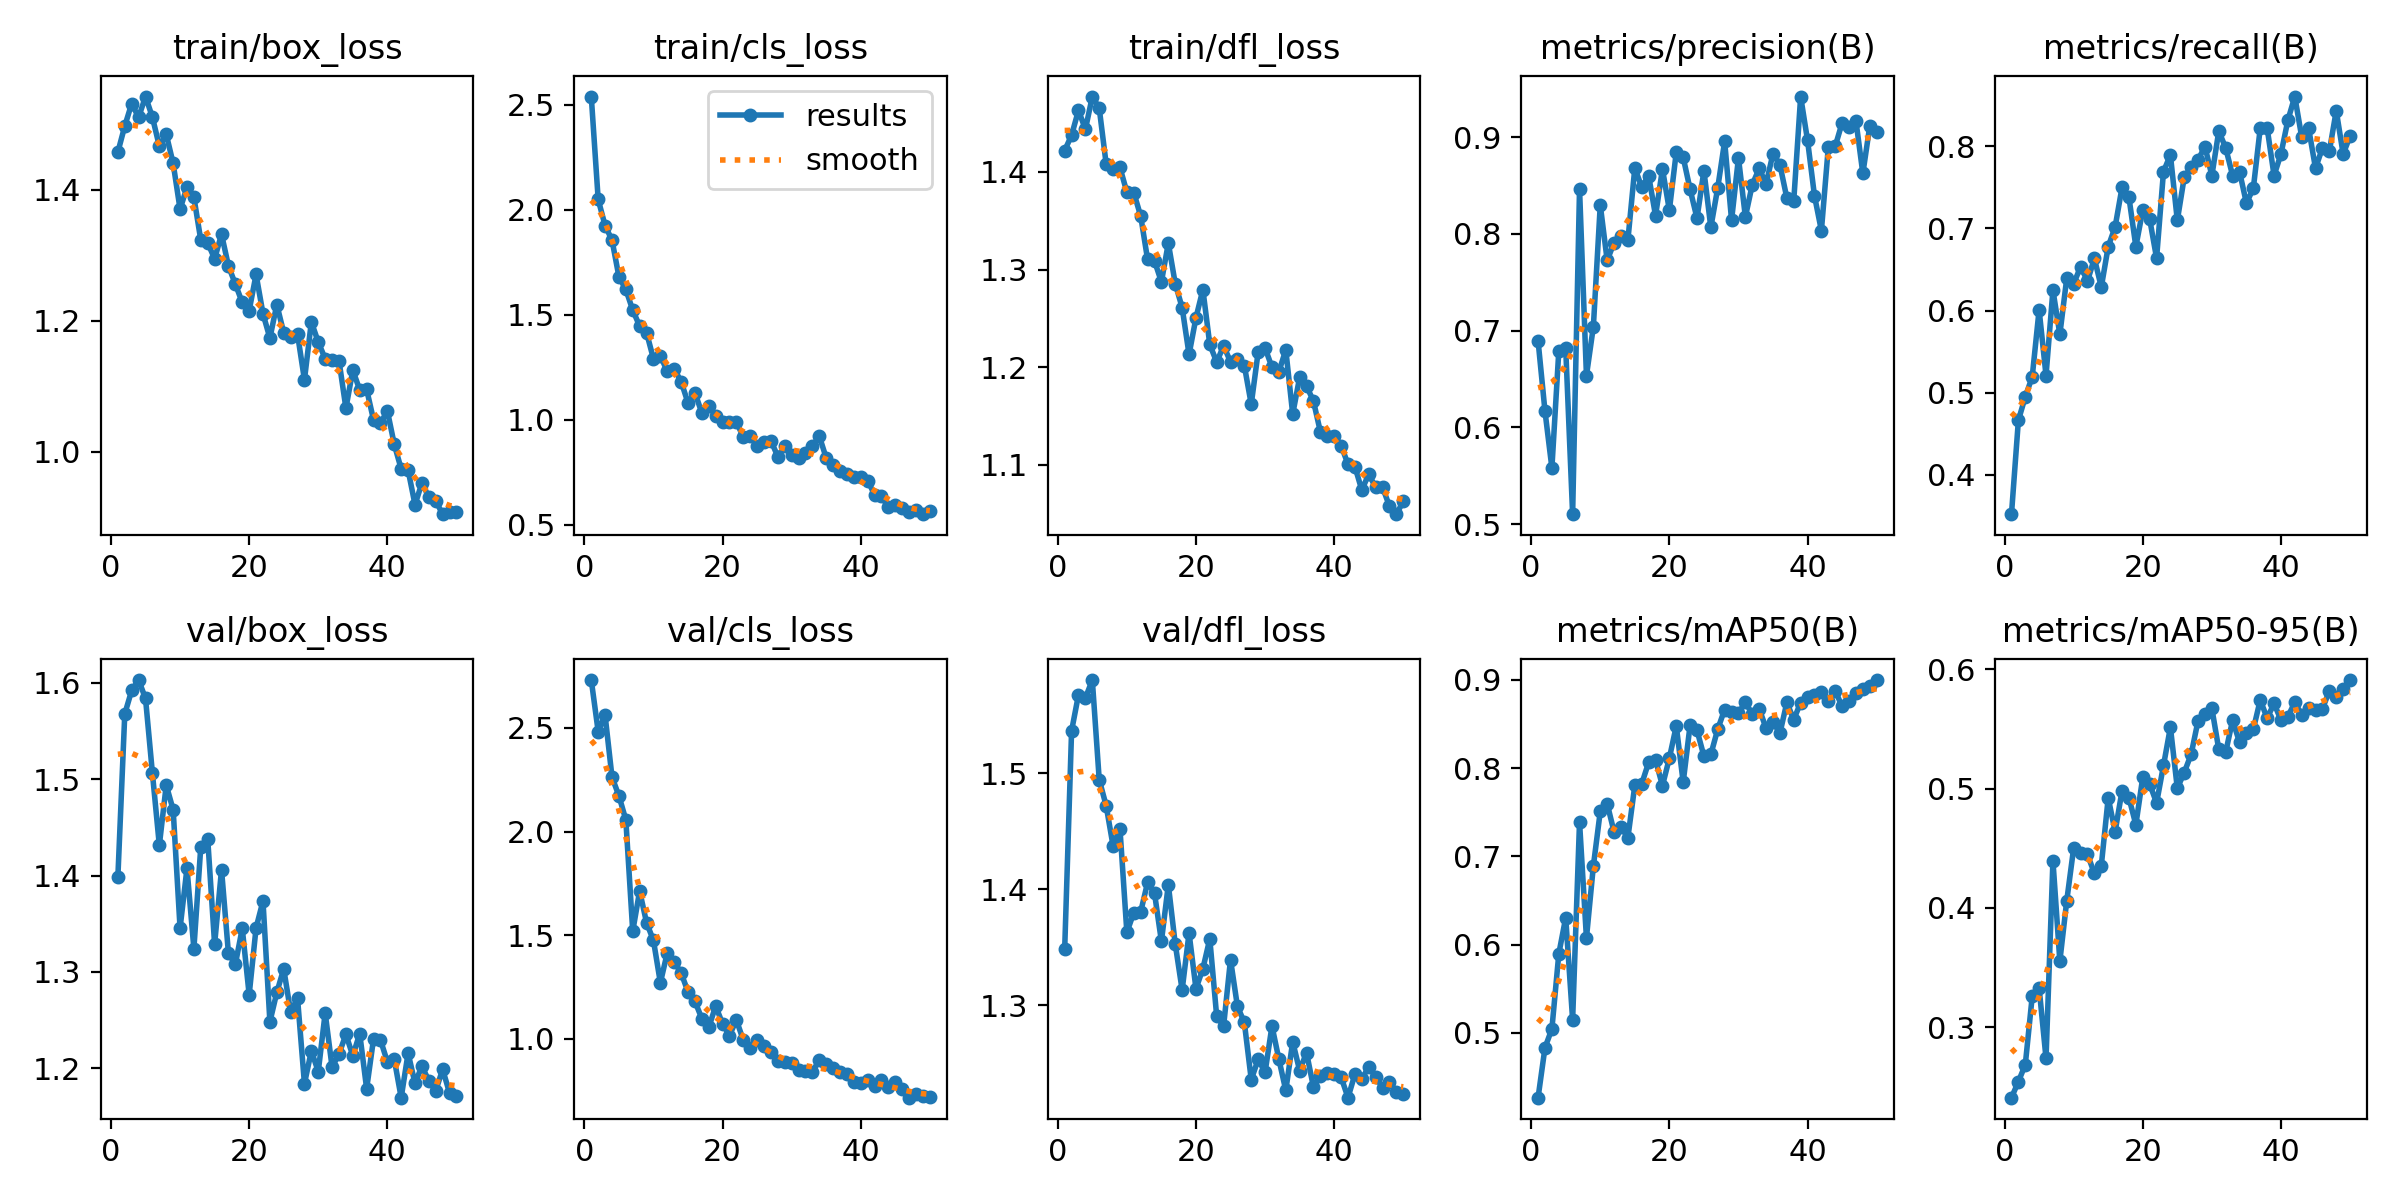

Data behind this chart, as committed beside it:
epoch, time, train/box_loss, train/cls_loss, train/dfl_loss, metrics/precision(B), metrics/recall(B), metrics/mAP50(B), metrics/mAP50-95(B), val/box_loss, val/cls_loss, val/dfl_loss, lr/pg0, lr/pg1, lr/pg2
1, 137.4, 1.457, 2.539, 1.422, 0.6894, 0.3522, 0.4266, 0.2409, 1.399, 2.731, 1.348, 0.0006554, 0.0006554, 0.0006554
2, 272.5, 1.497, 2.048, 1.438, 0.6167, 0.4663, 0.4833, 0.2543, 1.568, 2.482, 1.537, 0.001296, 0.001296, 0.001296
3, 404.3, 1.531, 1.924, 1.463, 0.5581, 0.4952, 0.5046, 0.2686, 1.592, 2.561, 1.568, 0.00191, 0.00191, 0.00191
4, 534, 1.51, 1.855, 1.444, 0.679, 0.5192, 0.5896, 0.3258, 1.603, 2.263, 1.565, 0.001881, 0.001881, 0.001881
5, 663, 1.542, 1.681, 1.477, 0.6817, 0.601, 0.6307, 0.333, 1.584, 2.172, 1.58, 0.001842, 0.001842, 0.001842
6, 791.6, 1.51, 1.62, 1.465, 0.5102, 0.5209, 0.515, 0.2738, 1.506, 2.057, 1.494, 0.001802, 0.001802, 0.001802
7, 921.5, 1.466, 1.521, 1.408, 0.8464, 0.625, 0.739, 0.4396, 1.431, 1.519, 1.472, 0.001762, 0.001762, 0.001762
8, 1051, 1.484, 1.445, 1.403, 0.6534, 0.5711, 0.6076, 0.3553, 1.494, 1.714, 1.437, 0.001723, 0.001723, 0.001723
9, 1181, 1.44, 1.414, 1.405, 0.7039, 0.6394, 0.6891, 0.406, 1.468, 1.56, 1.452, 0.001683, 0.001683, 0.001683
10, 1310, 1.37, 1.289, 1.379, 0.8297, 0.6326, 0.751, 0.4502, 1.345, 1.475, 1.363, 0.001644, 0.001644, 0.001644
11, 1442, 1.404, 1.304, 1.379, 0.7726, 0.6535, 0.7598, 0.4459, 1.407, 1.271, 1.38, 0.001604, 0.001604, 0.001604
12, 1573, 1.388, 1.229, 1.355, 0.7908, 0.636, 0.7276, 0.4449, 1.324, 1.416, 1.38, 0.001564, 0.001564, 0.001564
13, 1704, 1.323, 1.241, 1.31, 0.7981, 0.6635, 0.7333, 0.4288, 1.43, 1.371, 1.406, 0.001525, 0.001525, 0.001525
14, 1835, 1.319, 1.181, 1.309, 0.7936, 0.6287, 0.7214, 0.4355, 1.438, 1.318, 1.397, 0.001485, 0.001485, 0.001485
15, 1963, 1.294, 1.079, 1.287, 0.868, 0.6779, 0.7805, 0.4923, 1.329, 1.227, 1.355, 0.001446, 0.001446, 0.001446
16, 2092, 1.332, 1.128, 1.327, 0.8482, 0.7019, 0.7823, 0.464, 1.406, 1.182, 1.404, 0.001406, 0.001406, 0.001406
17, 2221, 1.283, 1.032, 1.286, 0.8602, 0.75, 0.8066, 0.4981, 1.319, 1.098, 1.353, 0.001366, 0.001366, 0.001366
18, 2349, 1.256, 1.063, 1.261, 0.8186, 0.7379, 0.8093, 0.4924, 1.308, 1.055, 1.313, 0.001327, 0.001327, 0.001327
19, 2478, 1.228, 1.017, 1.213, 0.8671, 0.6779, 0.7802, 0.4697, 1.345, 1.159, 1.362, 0.001287, 0.001287, 0.001287
20, 2607, 1.215, 0.9861, 1.251, 0.8244, 0.7224, 0.8114, 0.5095, 1.276, 1.073, 1.314, 0.001248, 0.001248, 0.001248
21, 2735, 1.27, 0.9862, 1.28, 0.8844, 0.7115, 0.8479, 0.5039, 1.346, 1.016, 1.331, 0.001208, 0.001208, 0.001208
22, 2864, 1.211, 0.9875, 1.223, 0.879, 0.6638, 0.784, 0.488, 1.374, 1.092, 1.357, 0.001168, 0.001168, 0.001168
23, 2994, 1.173, 0.9175, 1.205, 0.8459, 0.7692, 0.8488, 0.5194, 1.248, 0.9937, 1.29, 0.001129, 0.001129, 0.001129
24, 3114, 1.225, 0.9233, 1.222, 0.8161, 0.7896, 0.843, 0.5515, 1.279, 0.9584, 1.282, 0.001089, 0.001089, 0.001089
25, 3220, 1.182, 0.8739, 1.206, 0.8652, 0.7098, 0.8137, 0.5003, 1.303, 0.9941, 1.339, 0.00105, 0.00105, 0.00105
26, 3327, 1.175, 0.8942, 1.209, 0.8066, 0.7622, 0.8155, 0.5135, 1.258, 0.9642, 1.299, 0.00101, 0.00101, 0.00101
27, 3434, 1.179, 0.8992, 1.202, 0.8475, 0.7747, 0.8442, 0.5287, 1.273, 0.9349, 1.285, 0.0009704, 0.0009704, 0.0009704
28, 3541, 1.11, 0.8233, 1.162, 0.8956, 0.7835, 0.8665, 0.5569, 1.184, 0.8958, 1.236, 0.0009308, 0.0009308, 0.0009308
29, 3651, 1.198, 0.8748, 1.216, 0.814, 0.7997, 0.8634, 0.5622, 1.218, 0.8886, 1.253, 0.0008912, 0.0008912, 0.0008912
30, 3756, 1.167, 0.8311, 1.22, 0.8784, 0.7642, 0.8626, 0.5673, 1.196, 0.8855, 1.242, 0.0008516, 0.0008516, 0.0008516
31, 3866, 1.142, 0.8189, 1.2, 0.8175, 0.8185, 0.8747, 0.5329, 1.257, 0.8478, 1.282, 0.000812, 0.000812, 0.000812
32, 3976, 1.14, 0.8413, 1.196, 0.8508, 0.7981, 0.8611, 0.5305, 1.201, 0.8466, 1.253, 0.0007724, 0.0007724, 0.0007724
33, 4085, 1.139, 0.8731, 1.218, 0.8675, 0.7644, 0.8671, 0.5574, 1.215, 0.8426, 1.226, 0.0007328, 0.0007328, 0.0007328
34, 4194, 1.067, 0.9209, 1.152, 0.8516, 0.7692, 0.8453, 0.5389, 1.235, 0.8973, 1.268, 0.0006932, 0.0006932, 0.0006932
35, 4304, 1.124, 0.8168, 1.19, 0.883, 0.7308, 0.8525, 0.5465, 1.213, 0.8801, 1.244, 0.0006536, 0.0006536, 0.0006536
36, 4422, 1.094, 0.7855, 1.181, 0.8713, 0.7489, 0.8397, 0.5496, 1.236, 0.8583, 1.259, 0.000614, 0.000614, 0.000614
37, 4537, 1.095, 0.755, 1.165, 0.837, 0.8221, 0.8745, 0.5743, 1.179, 0.8411, 1.229, 0.0005744, 0.0005744, 0.0005744
38, 4651, 1.049, 0.7417, 1.134, 0.8342, 0.8223, 0.8551, 0.5591, 1.23, 0.8324, 1.238, 0.0005348, 0.0005348, 0.0005348
39, 4760, 1.044, 0.7248, 1.13, 0.9419, 0.7644, 0.8744, 0.5714, 1.229, 0.794, 1.241, 0.0004952, 0.0004952, 0.0004952
40, 4870, 1.062, 0.7283, 1.13, 0.8964, 0.7907, 0.8811, 0.5575, 1.206, 0.7855, 1.241, 0.0004556, 0.0004556, 0.0004556
41, 4981, 1.011, 0.7093, 1.12, 0.8393, 0.8317, 0.8826, 0.5603, 1.209, 0.8007, 1.238, 0.000416, 0.000416, 0.000416
42, 5092, 0.9738, 0.6418, 1.101, 0.8033, 0.8606, 0.8862, 0.5724, 1.169, 0.7724, 1.22, 0.0003764, 0.0003764, 0.0003764
43, 5203, 0.9721, 0.6339, 1.098, 0.8893, 0.8114, 0.8757, 0.562, 1.216, 0.8003, 1.24, 0.0003368, 0.0003368, 0.0003368
44, 5312, 0.9194, 0.5818, 1.074, 0.8904, 0.8221, 0.8878, 0.5676, 1.184, 0.7679, 1.236, 0.0002972, 0.0002972, 0.0002972
45, 5418, 0.9525, 0.5953, 1.091, 0.9147, 0.7732, 0.87, 0.5662, 1.202, 0.7935, 1.247, 0.0002576, 0.0002576, 0.0002576
46, 5524, 0.931, 0.5764, 1.077, 0.9099, 0.7981, 0.8759, 0.5669, 1.187, 0.7567, 1.238, 0.000218, 0.000218, 0.000218
47, 5629, 0.9251, 0.5619, 1.077, 0.9167, 0.7939, 0.885, 0.5819, 1.177, 0.7168, 1.229, 0.0001784, 0.0001784, 0.0001784
48, 5735, 0.9049, 0.5712, 1.058, 0.8623, 0.8433, 0.8898, 0.5765, 1.199, 0.7347, 1.234, 0.0001388, 0.0001388, 0.0001388
49, 5847, 0.9083, 0.5493, 1.05, 0.9113, 0.7905, 0.8927, 0.5834, 1.174, 0.724, 1.225, 9.92e-05, 9.92e-05, 9.92e-05
50, 5960, 0.9085, 0.5624, 1.063, 0.9051, 0.8125, 0.8999, 0.591, 1.171, 0.7205, 1.223, 5.96e-05, 5.96e-05, 5.96e-05
